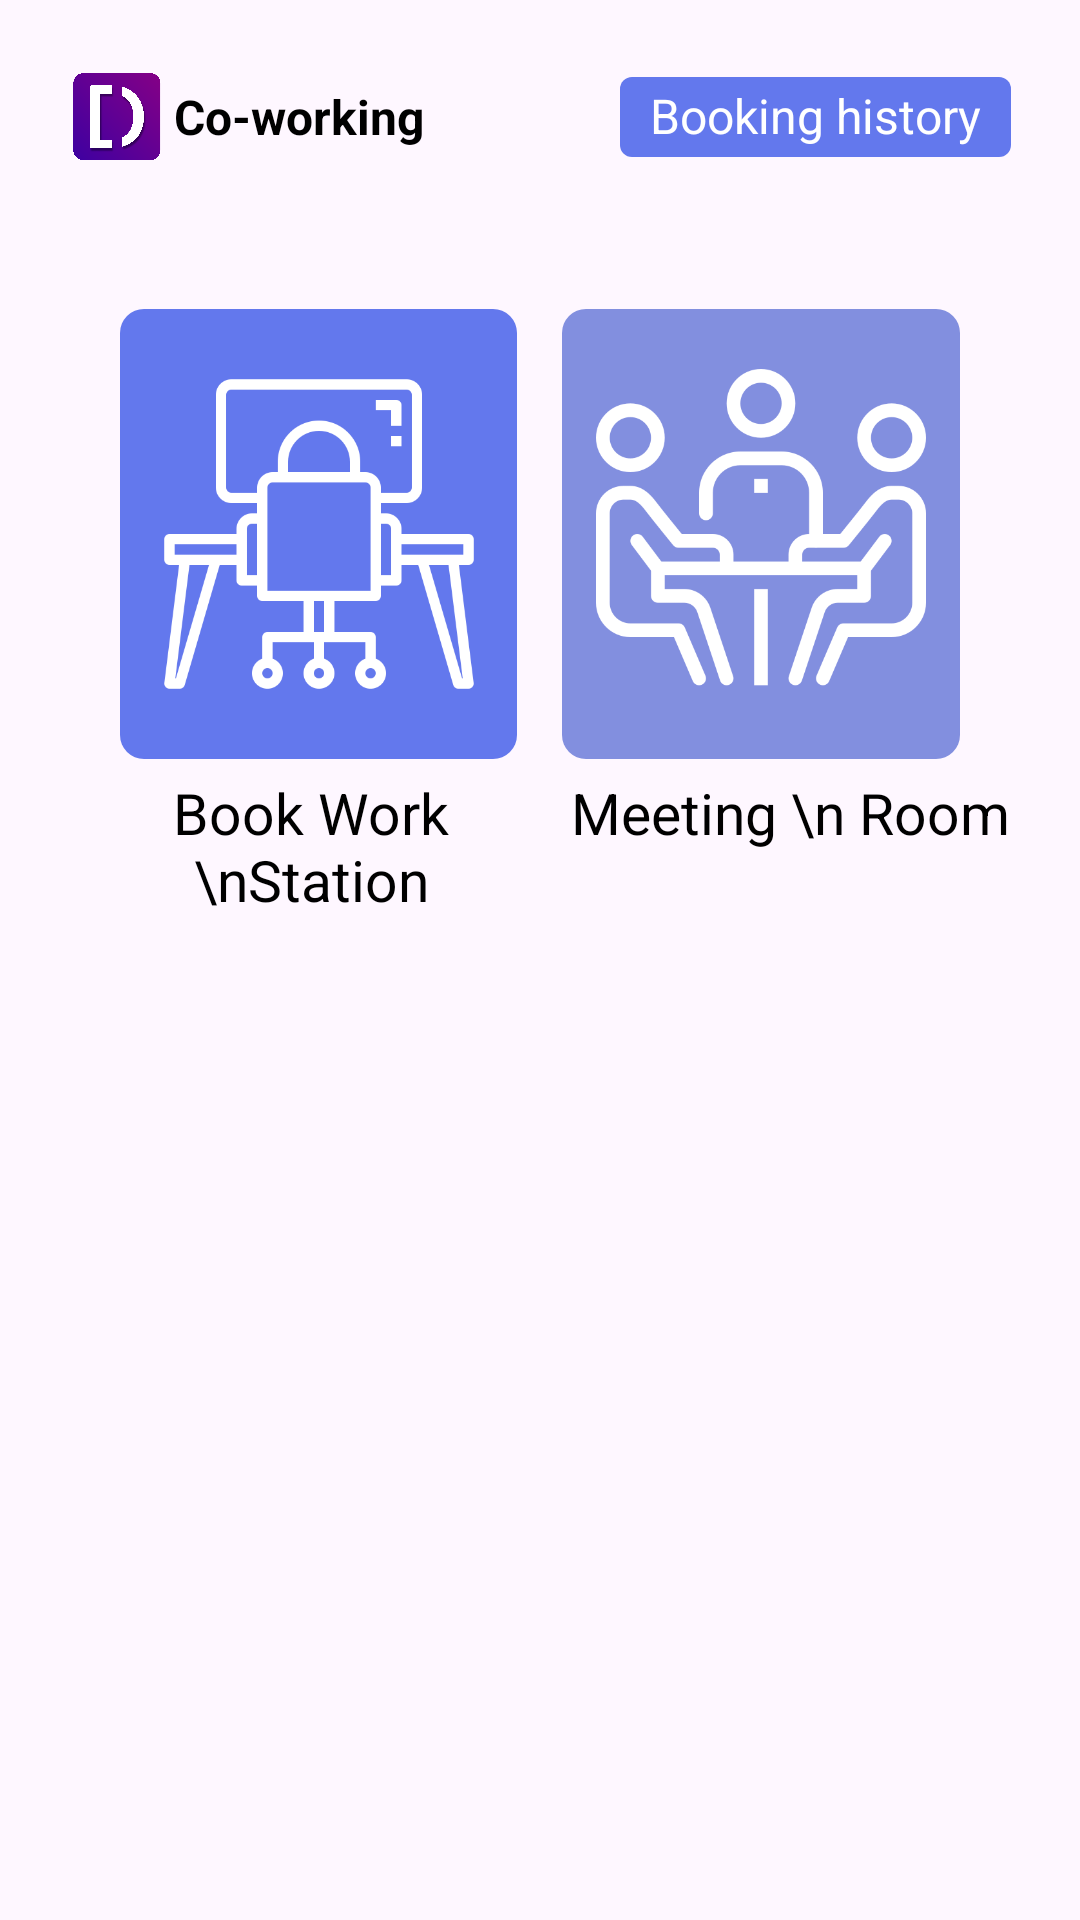

Produce the Android XML layout that renders to this screen, including the resource entries it uses.
<!-- AndroidManifest.xml: application theme Theme.HackathonAssignment -->
<!-- res/layout/activity_home.xml -->
<?xml version="1.0" encoding="utf-8"?>
<LinearLayout xmlns:android="http://schemas.android.com/apk/res/android"
    xmlns:app="http://schemas.android.com/apk/res-auto"
    xmlns:tools="http://schemas.android.com/tools"
    android:layout_width="match_parent"
    android:layout_height="match_parent"
    android:orientation="vertical"
    android:id="@+id/main"
    tools:context=".homeDashBoard.HomeActivity">
    <LinearLayout
        android:layout_width="match_parent"
        android:layout_height="wrap_content"
        android:orientation="horizontal"
        android:layout_margin="15dp"
        android:padding="8dp">

        <ImageView
            android:id="@+id/imageView"
            android:layout_width="32dp"
            android:layout_height="32dp"
            android:src="@drawable/digilogo"
        android:layout_gravity="center_vertical" />

        <TextView
            android:layout_width="wrap_content"
            android:layout_height="wrap_content"
            android:text="Co-working"
            android:layout_marginLeft="3dp"
            android:textSize="16sp"
            android:textStyle="bold"
            android:layout_weight="1"
            android:textColor="@android:color/black"
            android:layout_gravity="center_vertical"/>

        <TextView
            android:id="@+id/BookingHistoryButton"
            android:layout_width="wrap_content"
            android:layout_height="wrap_content"
            android:text="Booking history"
            android:textSize="16sp"
            android:background="@drawable/corner_back"
            android:paddingLeft="10dp"
            android:paddingRight="10dp"
            android:paddingTop="2dp"
            android:paddingBottom="3dp"
            android:textColor="@color/white"
            android:layout_gravity="center_vertical"/>

    </LinearLayout>
    <LinearLayout
        android:layout_width="match_parent"
        android:layout_height="wrap_content"
        android:orientation="horizontal"
        android:layout_marginTop="25dp">

        <LinearLayout
            android:layout_width="0dp"
            android:layout_height="wrap_content"
            android:layout_weight="1"
            android:orientation="vertical"
            android:layout_marginStart="20dp"
            android:layout_marginEnd="5dp">

            <LinearLayout
                android:id="@+id/workStationLayout"
                android:layout_width="wrap_content"
                android:layout_height="wrap_content"
                android:orientation="vertical"
                android:layout_marginLeft="20dp"
                android:background="@drawable/button_background">

                <ImageView
                    android:layout_width="180dp"
                    android:layout_height="150dp"
                    android:src="@drawable/workstation"
                    android:padding="20dp"
                    android:layout_gravity="center_horizontal"/>
            </LinearLayout>

            <TextView
                android:layout_width="wrap_content"
                android:layout_height="wrap_content"
                android:text="Book Work \nStation"
                android:textSize="19sp"
                android:layout_marginTop="5dp"
                android:gravity="center"
                android:paddingLeft="15dp"
                android:textColor="@color/black"
                android:layout_gravity="center"/>
        </LinearLayout>

        <LinearLayout
            android:layout_width="0dp"
            android:layout_height="wrap_content"
            android:layout_weight="1"
            android:orientation="vertical"
            android:layout_marginStart="10dp"
            android:layout_marginEnd="20dp">

            <LinearLayout
                android:id="@+id/MeetingRoomLayout"
                android:layout_width="wrap_content"
                android:layout_height="wrap_content"
                android:orientation="vertical"
                android:layout_marginRight="20dp"
                android:background="@drawable/fent_back">>

                <ImageView
                    android:layout_width="180dp"
                    android:layout_height="150dp"
                    android:src="@drawable/mettingroom"
                    android:padding="20dp"
                    android:layout_gravity="center_horizontal"/>
            </LinearLayout>

            <TextView
                android:layout_width="wrap_content"
                android:layout_height="wrap_content"
                android:text="Meeting \n Room"
                android:textSize="19sp"
                android:layout_marginTop="5dp"
                android:gravity="center"
                android:textColor="@color/black"
                android:layout_gravity="center_horizontal"/>
        </LinearLayout>

    </LinearLayout>



</LinearLayout>
<!-- resources referenced by this layout -->
<resources>
  <color name="black">#FF000000</color>
  <color name="white">#FFFFFFFF</color>
  <!-- drawable button_background (drawable) -->
  <shape xmlns:android="http://schemas.android.com/apk/res/android"
      android:shape="rectangle">
      <corners android:radius="8dp" />
      <solid android:color="@color/button_blue" />
  </shape>
  <!-- drawable corner_back (drawable) -->
  <shape xmlns:android="http://schemas.android.com/apk/res/android"
      android:shape="rectangle">
      <corners android:radius="4dp" />
      <solid android:color="@color/button_blue"/>
  </shape>
  <!-- drawable digilogo: png bitmap (drawable, 205370 bytes) -->
  <!-- drawable fent_back (drawable) -->
  <shape xmlns:android="http://schemas.android.com/apk/res/android"
      android:shape="rectangle">
      <corners android:radius="8dp" />
      <solid android:color="#828FDF" />
  </shape>
  <!-- drawable mettingroom: png bitmap (drawable, 22164 bytes) -->
  <!-- drawable workstation: png bitmap (drawable, 15216 bytes) -->
  <style name="Theme.HackathonAssignment" parent="Base.Theme.HackathonAssignment" />
  <color name="button_blue">#6378ED</color>
  <style name="Base.Theme.HackathonAssignment" parent="Theme.Material3.DayNight.NoActionBar">
          
          
      </style>
</resources>
